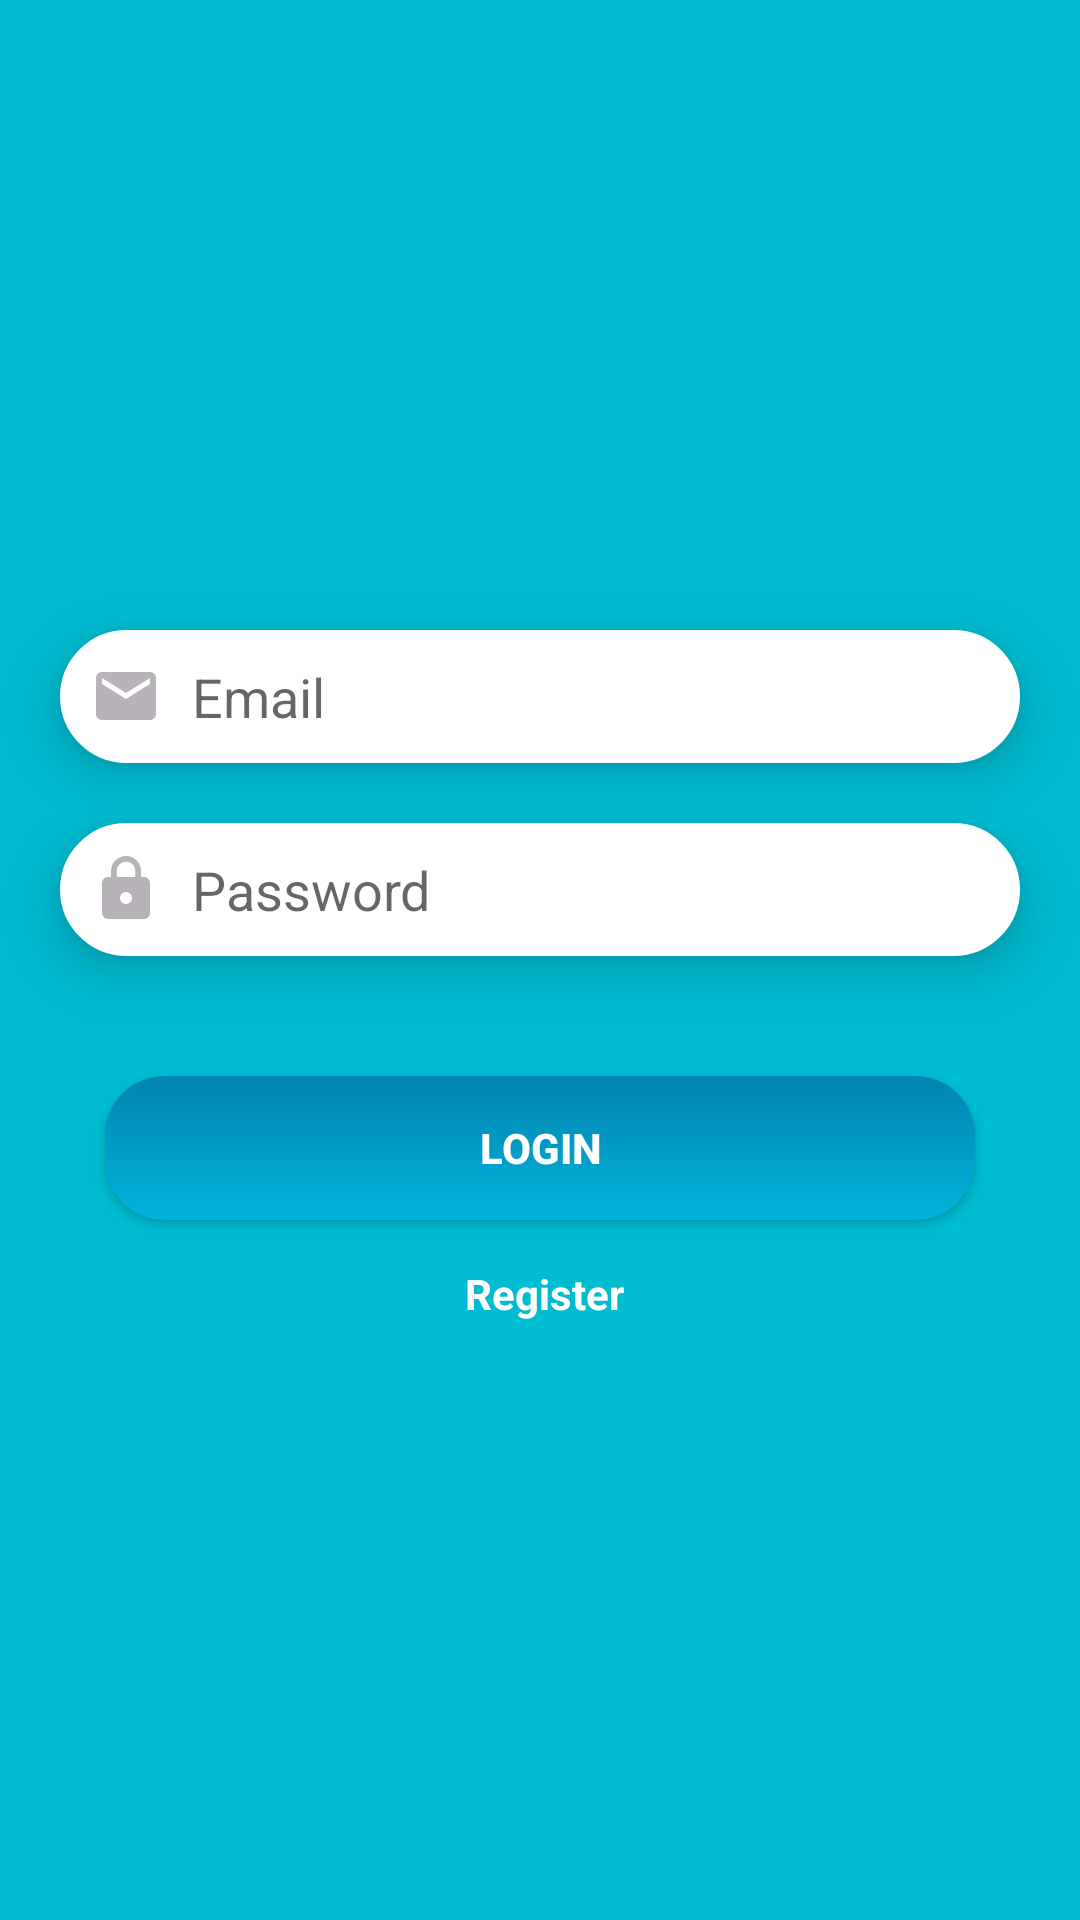

The Android layout XML behind this screen, and the referenced resources:
<!-- AndroidManifest.xml: application theme AppTheme -->
<!-- res/layout/activity_login.xml -->
<?xml version="1.0" encoding="utf-8"?>
<LinearLayout
    xmlns:android="http://schemas.android.com/apk/res/android"
    xmlns:tools="http://schemas.android.com/tools"
    android:layout_width="match_parent"
    android:layout_height="match_parent"
    android:orientation="vertical"
    tools:context=".LoginActivity"
    android:background="@color/colorAccent">

    
        
        
        
        
        
        
        
        
        
        

    
        
        
        
        
        
        
        
        
        
        
        

    
        
        
        
        
        
        
        
        
        
        
        
        

    
        
        
        
        
        
        
        
        

    <ImageView
        android:layout_width="wrap_content"
        android:layout_height="90dp"
        android:adjustViewBounds="true"
        android:layout_gravity="center_horizontal"
        android:src="@drawable/logo"
        android:layout_marginTop="50dp"/>

    <EditText
        android:id="@+id/etMail"
        android:layout_marginTop="70dp"
        android:layout_width="match_parent"
        android:layout_height="wrap_content"
        android:hint="Email"
        android:background="@drawable/et_regis"
        android:inputType="textEmailAddress"
        android:textColor="@color/colorPrimaryDark"
        android:paddingLeft="20dp"
        android:padding="10dp"
        android:layout_marginLeft="20dp"
        android:layout_marginRight="20dp"
        android:layout_marginBottom="10dp"
        android:elevation="10dp"
        android:drawableLeft="@drawable/ic_email_grey"
        android:drawablePadding="10dp"/>

    <EditText
        android:id="@+id/etPassword"
        android:inputType="textPassword"
        android:layout_marginLeft="20dp"
        android:layout_marginRight="20dp"
        android:layout_marginTop="10dp"
        android:layout_width="match_parent"
        android:layout_height="wrap_content"
        android:hint="Password"
        android:textColor="@color/colorPrimaryDark"
        android:padding="10dp"
        android:elevation="10dp"
        android:background="@drawable/et_regis"
        android:drawableLeft="@drawable/ic_lock_grey"
        android:drawablePadding="10dp"/>
    <Button
        android:id="@+id/signIn"
        android:layout_marginTop="40dp"
        android:layout_width="match_parent"
        android:layout_height="wrap_content"
        android:text="LOGIN"
        android:textStyle="bold"
        android:background="@drawable/btn_gradient"
        android:textColor="@android:color/white"
        android:layout_marginLeft="35dp"
        android:layout_marginRight="35dp"
        />

    <LinearLayout
        android:layout_marginTop="15dp"
        android:layout_width="match_parent"
        android:layout_height="wrap_content"
        android:orientation="horizontal"
        android:gravity="center_horizontal">
        <TextView
            android:layout_width="wrap_content"
            android:layout_height="wrap_content"
            android:text=" "/>
        <TextView
            android:id="@+id/tv_register"
            android:layout_width="wrap_content"
            android:layout_height="wrap_content"
            android:text="Register"
            android:textColor="@color/colorWhite"
            android:textStyle="bold"/>


    </LinearLayout>

    
        
        
        
        

</LinearLayout>
<!-- resources referenced by this layout -->
<resources>
  <color name="colorAccent">#00bcd1</color>
  <color name="colorPrimaryDark">#001ccf</color>
  <color name="colorWhite">#FFFFFF</color>
  <!-- drawable btn_gradient (drawable) -->
  <?xml version="1.0" encoding="utf-8"?>
  <shape xmlns:android="http://schemas.android.com/apk/res/android"
      android:shape="rectangle">
      <gradient
          android:startColor="#00b4db"
          android:endColor="#0083b0"
          android:angle="90"/>
      <corners
          android:radius="20dp">
  
      </corners>
  
  </shape>
  <!-- drawable et_regis (drawable) -->
  <?xml version="1.0" encoding="utf-8"?>
  <shape xmlns:android="http://schemas.android.com/apk/res/android">
  
      <solid
          android:color="@color/colorWhite" />
      <stroke
          android:color="@color/colorWhite"
          android:width="2dp" />
  
      <corners
          android:radius="30dp">
  
      </corners>
  </shape>
  <!-- drawable ic_email_grey (drawable) -->
  <vector android:height="24dp" android:tint="#B8B3B9"
      android:viewportHeight="24.0" android:viewportWidth="24.0"
      android:width="24dp" xmlns:android="http://schemas.android.com/apk/res/android">
      <path android:fillColor="#FF000000" android:pathData="M20,4L4,4c-1.1,0 -1.99,0.9 -1.99,2L2,18c0,1.1 0.9,2 2,2h16c1.1,0 2,-0.9 2,-2L22,6c0,-1.1 -0.9,-2 -2,-2zM20,8l-8,5 -8,-5L4,6l8,5 8,-5v2z"/>
  </vector>
  <!-- drawable ic_lock_grey (drawable) -->
  <vector android:height="24dp" android:tint="#B8B3B9"
      android:viewportHeight="24.0" android:viewportWidth="24.0"
      android:width="24dp" xmlns:android="http://schemas.android.com/apk/res/android">
      <path android:fillColor="#FF000000" android:pathData="M18,8h-1L17,6c0,-2.76 -2.24,-5 -5,-5S7,3.24 7,6v2L6,8c-1.1,0 -2,0.9 -2,2v10c0,1.1 0.9,2 2,2h12c1.1,0 2,-0.9 2,-2L20,10c0,-1.1 -0.9,-2 -2,-2zM12,17c-1.1,0 -2,-0.9 -2,-2s0.9,-2 2,-2 2,0.9 2,2 -0.9,2 -2,2zM15.1,8L8.9,8L8.9,6c0,-1.71 1.39,-3.1 3.1,-3.1 1.71,0 3.1,1.39 3.1,3.1v2z"/>
  </vector>
  <style name="AppTheme" parent="Theme.AppCompat.Light.NoActionBar">
          
          <item name="colorPrimary">@color/colorPrimary</item>
          <item name="colorPrimaryDark">@color/colorPrimaryDark</item>
          <item name="colorAccent">@color/colorAccent</item>
          
      </style>
  <color name="colorPrimary">#0067c7</color>
</resources>
